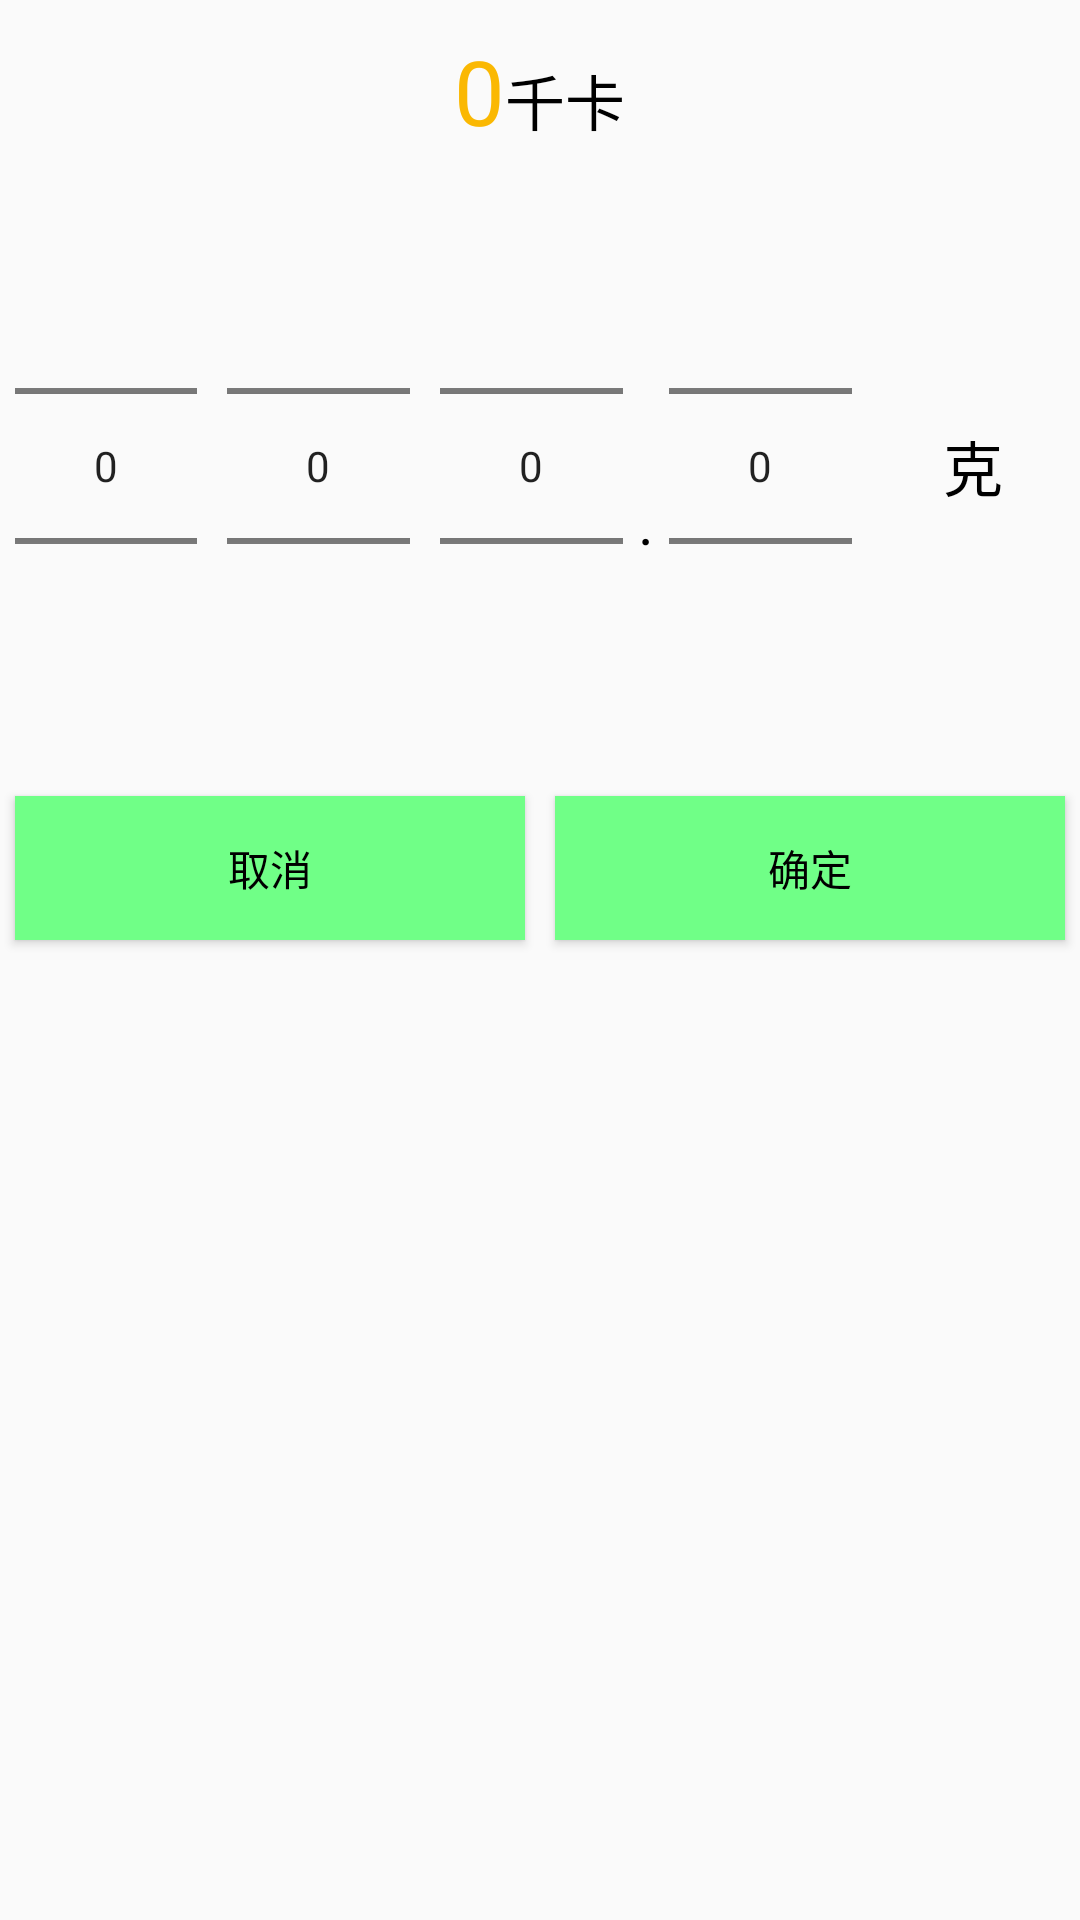

Produce the Android XML layout that renders to this screen, including the resource entries it uses.
<!-- AndroidManifest.xml: application theme AppTheme -->
<!-- res/layout/dialog_eat_select.xml -->
<?xml version="1.0" encoding="utf-8"?>
<LinearLayout xmlns:android="http://schemas.android.com/apk/res/android"
    android:orientation="vertical"
    android:layout_width="match_parent"
    android:layout_height="match_parent">

    <RelativeLayout
        android:id="@+id/dialog_eat_re"
        android:layout_width="match_parent"
        android:layout_height="wrap_content">
        <LinearLayout
            android:layout_centerHorizontal="true"
            android:layout_marginTop="10dp"
            android:layout_width="wrap_content"
            android:layout_height="wrap_content">
            <TextView
                android:id="@+id/eat_select_dialog_cal"
                android:textSize="30sp"
                android:text="0"
                android:textColor="@color/yellow"
                android:layout_width="wrap_content"
                android:layout_height="wrap_content" />
            <TextView
                android:textSize="20sp"
                android:text="千卡"
                android:layout_width="wrap_content"
                android:layout_height="wrap_content" />
        </LinearLayout>
    </RelativeLayout>

    <LinearLayout
        android:layout_marginTop="10dp"
        android:layout_width="match_parent"
        android:layout_height="wrap_content">
        <NumberPicker
            android:layout_margin="5dp"
            android:id="@+id/eat_select_k"
            android:layout_width="0dp"
            android:layout_weight="1"
            android:layout_height="wrap_content">
        </NumberPicker>

        <NumberPicker
            android:layout_margin="5dp"
            android:id="@+id/eat_select_b"
            android:layout_width="0dp"
            android:layout_weight="1"
            android:layout_height="wrap_content">
        </NumberPicker>

        <NumberPicker
            android:layout_margin="5dp"
            android:id="@+id/eat_select_s"
            android:layout_width="0dp"
            android:layout_weight="1"
            android:layout_height="wrap_content">
        </NumberPicker>

        <TextView
            android:id="@+id/dialog_eat_point"
            android:layout_marginTop="100dp"
            android:layout_width="wrap_content"
            android:layout_height="wrap_content"
            android:gravity="bottom"
            android:textSize="20sp"
            android:text="."/>

        <NumberPicker
            android:layout_margin="5dp"
            android:id="@+id/eat_select_g"
            android:layout_width="0dp"
            android:layout_weight="1"
            android:layout_height="wrap_content">
        </NumberPicker>

        <TextView
            android:id="@+id/dialog_eat_ke"
            android:layout_margin="5dp"
            android:gravity="center"
            android:textSize="20sp"
            android:text="克"
            android:layout_gravity="center"
            android:layout_width="0dp"
            android:layout_weight="1"
            android:layout_height="wrap_content"/>
    </LinearLayout>



    <LinearLayout
        android:layout_marginTop="10dp"
        android:layout_width="match_parent"
        android:layout_height="wrap_content">
        <Button
            android:id="@+id/eat_select_dialog_cancel"
            android:layout_margin="5dp"
            android:text="取消"
            android:background="@color/icon_more"
            android:layout_width="0dp"
            android:layout_weight="1"
            android:layout_height="wrap_content" />
        <Button
            android:id="@+id/eat_select_dialog_ok"
            android:layout_margin="5dp"
            android:text="确定"
            android:background="@color/icon_more"
            android:layout_width="0dp"
            android:layout_weight="1"
            android:layout_height="wrap_content" />
    </LinearLayout>

</LinearLayout>
<!-- resources referenced by this layout -->
<resources>
  <color name="icon_more">#70ff87</color>
  <color name="yellow">#fab802</color>
  <style name="AppTheme" parent="Theme.AppCompat.Light.NoActionBar">
          
          <item name="colorPrimary">@color/colorPrimary</item>
          <item name="colorPrimaryDark">@color/colorPrimaryDark</item>
          <item name="colorAccent">@color/icon_more</item>
          <item name="android:textColor">@color/text_color</item>
      </style>
  <color name="colorPrimary">#88f7ff</color>
  <color name="colorPrimaryDark">#54000000</color>
  <color name="text_color">#000000</color>
</resources>
